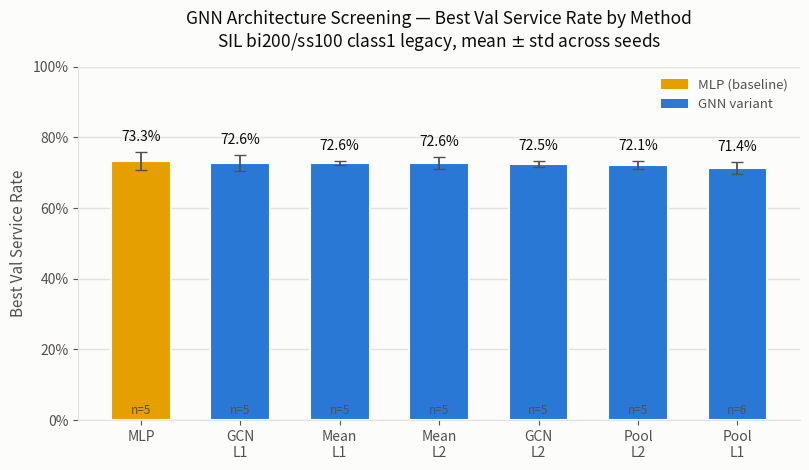

Here is the Python script that generated this plot: (Note: this script raises an exception after producing the figure.)
"""GNN architecture screening chart - mean best-val service rate (+/- std
across seeds) per method/layer combination, SIL bi200/ss100 class1 legacy.
Grouped bar chart, MLP baseline highlighted separately from GNN variants."""
import matplotlib.pyplot as plt
import matplotlib.ticker as mticker
import numpy as np

BLUE = "#2a78d6"
AMBER = "#e69f00"  # Okabe-Ito orange, colorblind-safe against BLUE
TEXT_PRIMARY = "#0b0b0b"
TEXT_SECONDARY = "#52514e"
GRID = "#e3e2dd"

# seed -> best val service rate, per method/layer combination
results = {
    "MLP": {1: 0.7390, 2: 0.7107, 3: 0.7516, 4: 0.7610, 5: 0.7013},
    "GCN\nL1": {2: 0.7390, 3: 0.7327, 4: 0.7484, 5: 0.7233, 6: 0.6887},
    "Mean\nL1": {2: 0.7296, 3: 0.7170, 4: 0.7264, 5: 0.7264, 6: 0.7327},
    "Mean\nL2": {2: 0.6981, 3: 0.7233, 4: 0.7327, 5: 0.7421, 6: 0.7358},
    "GCN\nL2": {2: 0.7358, 3: 0.7201, 4: 0.7296, 5: 0.7138, 6: 0.7233},
    "Pool\nL2": {1: 0.7296, 2: 0.7075, 3: 0.7233, 4: 0.7107, 5: 0.7327},
    "Pool\nL1": {1: 0.6887, 2: 0.7327, 3: 0.7138, 4: 0.7044, 5: 0.7296, 6: 0.7138},
}

labels = list(results.keys())
means = [np.mean(list(v.values())) for v in results.values()]
stds = [np.std(list(v.values()), ddof=1) for v in results.values()]
ns = [len(v) for v in results.values()]
colors = [AMBER if lbl == "MLP" else BLUE for lbl in labels]

fig, ax = plt.subplots(figsize=(8.2, 4.8))
fig.patch.set_facecolor("#fcfcfb")
ax.set_facecolor("#fcfcfb")

x = np.arange(len(labels))
bar_width = 0.6
bars = ax.bar(
    x, means, bar_width, yerr=stds, capsize=4,
    color=colors, edgecolor="#fcfcfb", linewidth=1.5,
    error_kw={"ecolor": TEXT_SECONDARY, "linewidth": 1.3},
    zorder=3,
)

# selective direct labels: mean value above each bar (above the error whisker)
for xi, mean, std, n in zip(x, means, stds, ns):
    ax.annotate(
        f"{mean*100:.1f}%",
        (xi, mean + std), textcoords="offset points", xytext=(0, 8),
        ha="center", fontsize=10, color=TEXT_PRIMARY,
    )
    ax.annotate(
        f"n={n}",
        (xi, 0.01), textcoords="offset points", xytext=(0, 0),
        ha="center", va="bottom", fontsize=8.5, color=TEXT_SECONDARY,
    )

ax.set_ylabel("Best Val Service Rate", fontsize=11, color=TEXT_SECONDARY)
ax.set_title(
    "GNN Architecture Screening — Best Val Service Rate by Method\n"
    "SIL bi200/ss100 class1 legacy, mean $\\pm$ std across seeds",
    fontsize=12.5, color=TEXT_PRIMARY, pad=14,
)

ax.set_ylim(0, 1.0)
ax.set_xticks(x)
ax.set_xticklabels(labels, fontsize=10, color=TEXT_SECONDARY)
ax.yaxis.set_major_formatter(mticker.PercentFormatter(xmax=1.0, decimals=0))
ax.grid(axis="y", color=GRID, linewidth=1, zorder=0)
ax.grid(axis="x", visible=False)
for spine in ["top", "right"]:
    ax.spines[spine].set_visible(False)
for spine in ["left", "bottom"]:
    ax.spines[spine].set_color(GRID)
ax.tick_params(colors=TEXT_SECONDARY, labelsize=10)

# legend: MLP baseline vs. GNN variants (color = identity of baseline vs. not)
from matplotlib.patches import Patch
legend_handles = [
    Patch(facecolor=AMBER, label="MLP (baseline)"),
    Patch(facecolor=BLUE, label="GNN variant"),
]
ax.legend(
    handles=legend_handles, loc="upper right", frameon=False,
    fontsize=9.5, labelcolor=TEXT_SECONDARY,
)

plt.tight_layout()
out_path = "figures_export/gnn_architecture_screening_chart.png"
plt.savefig(out_path, dpi=200, facecolor=fig.get_facecolor())
print("saved:", out_path)
pdf_path = "figures_export/gnn_architecture_screening_chart.pdf"
plt.savefig(pdf_path, facecolor=fig.get_facecolor())
print("saved:", pdf_path)
